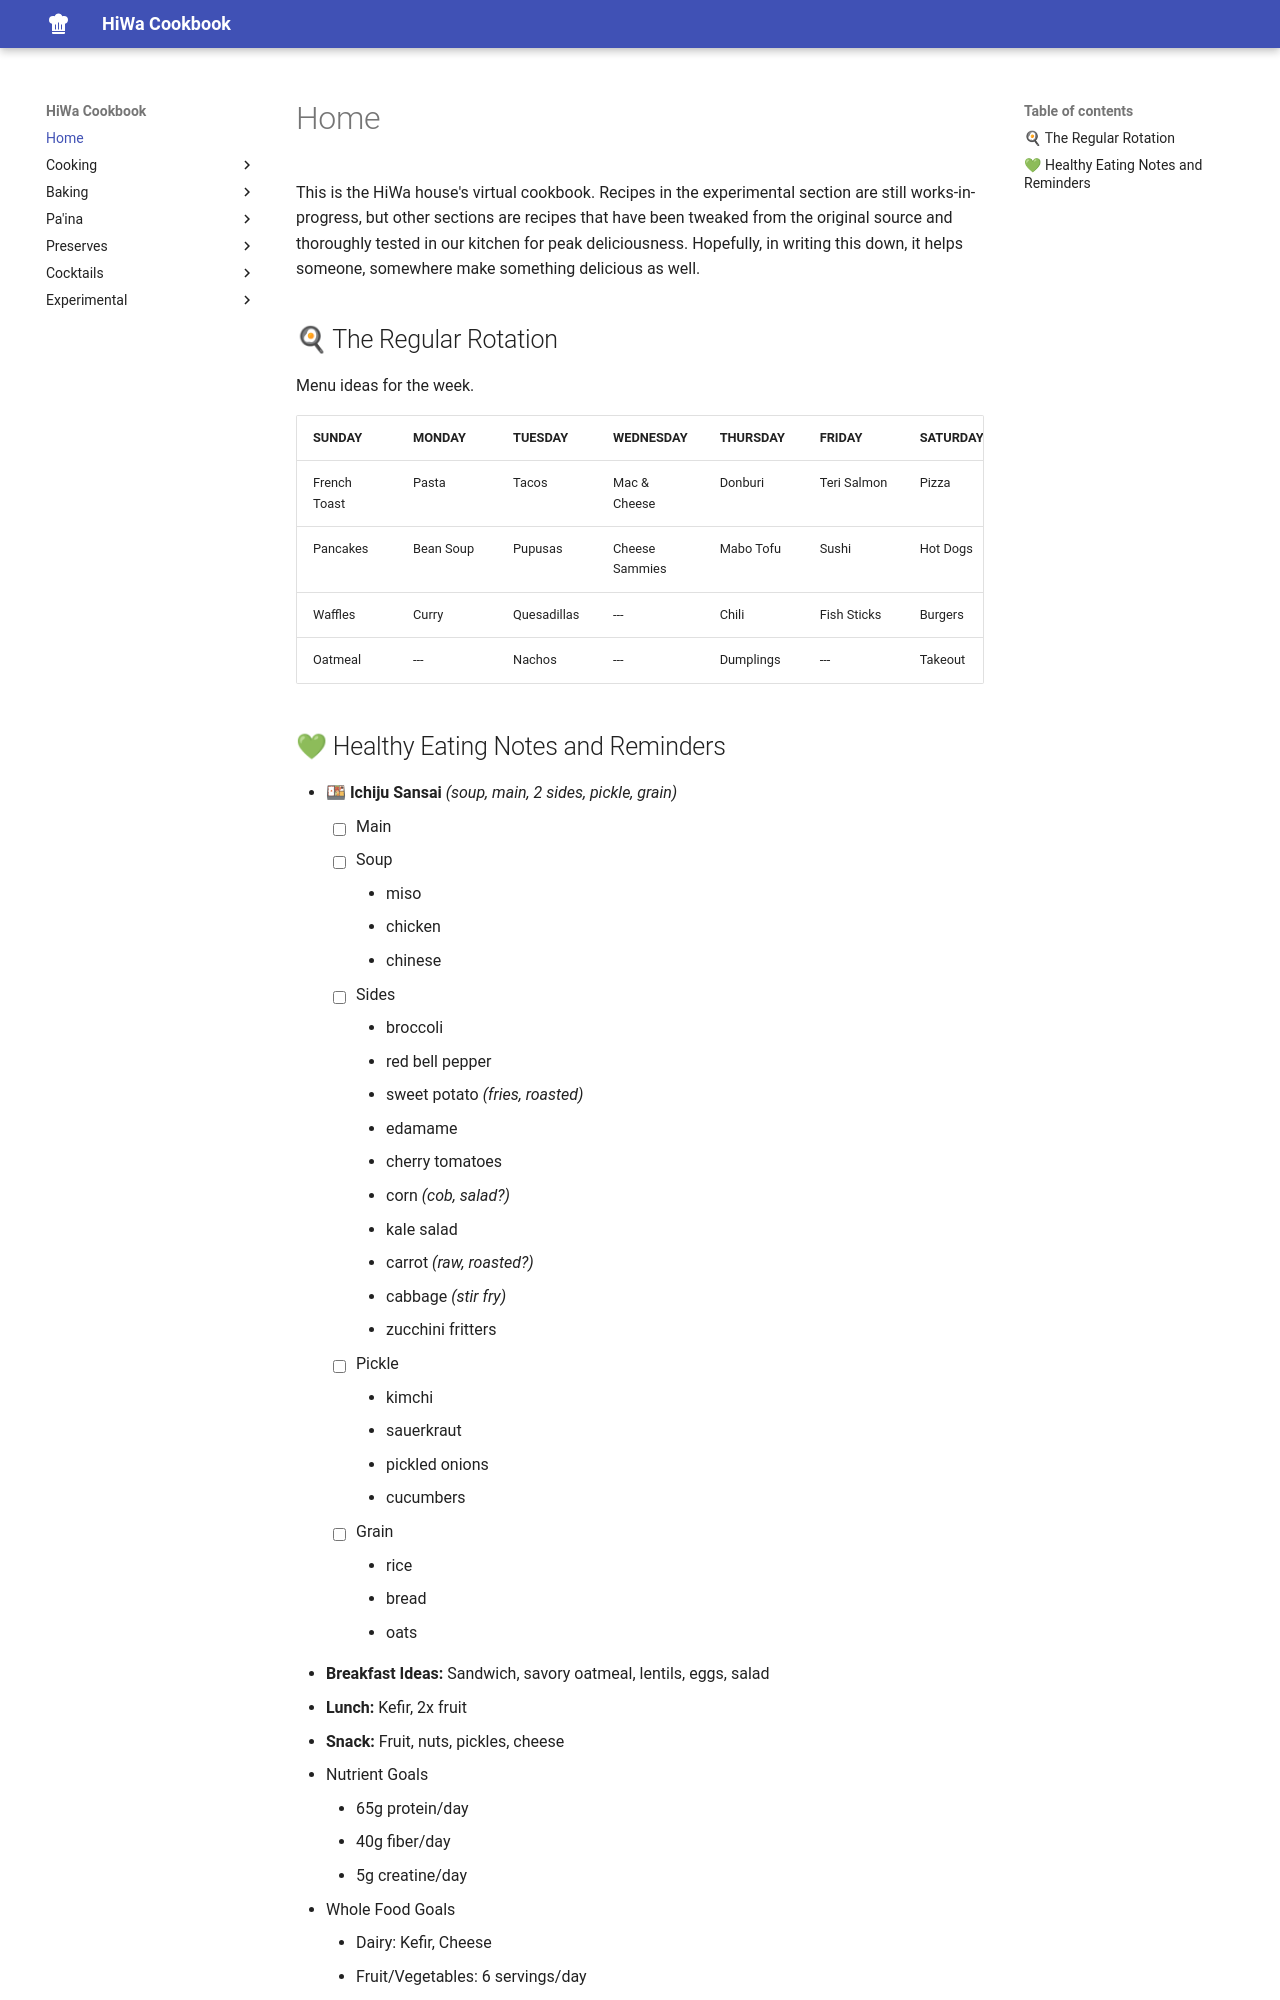

repository: hiwa-house/recipes · page: index.html · generator: mkdocs

This is the HiWa house's virtual cookbook. Recipes in the experimental section are still works-in-progress, but other sections are recipes that have been tweaked from the original source and thoroughly tested in our kitchen for peak deliciousness. Hopefully, in writing this down, it helps someone, somewhere make something delicious as well.  

## 🍳 The Regular Rotation
Menu ideas for the week.

{{ read_csv("menu.csv") }}
